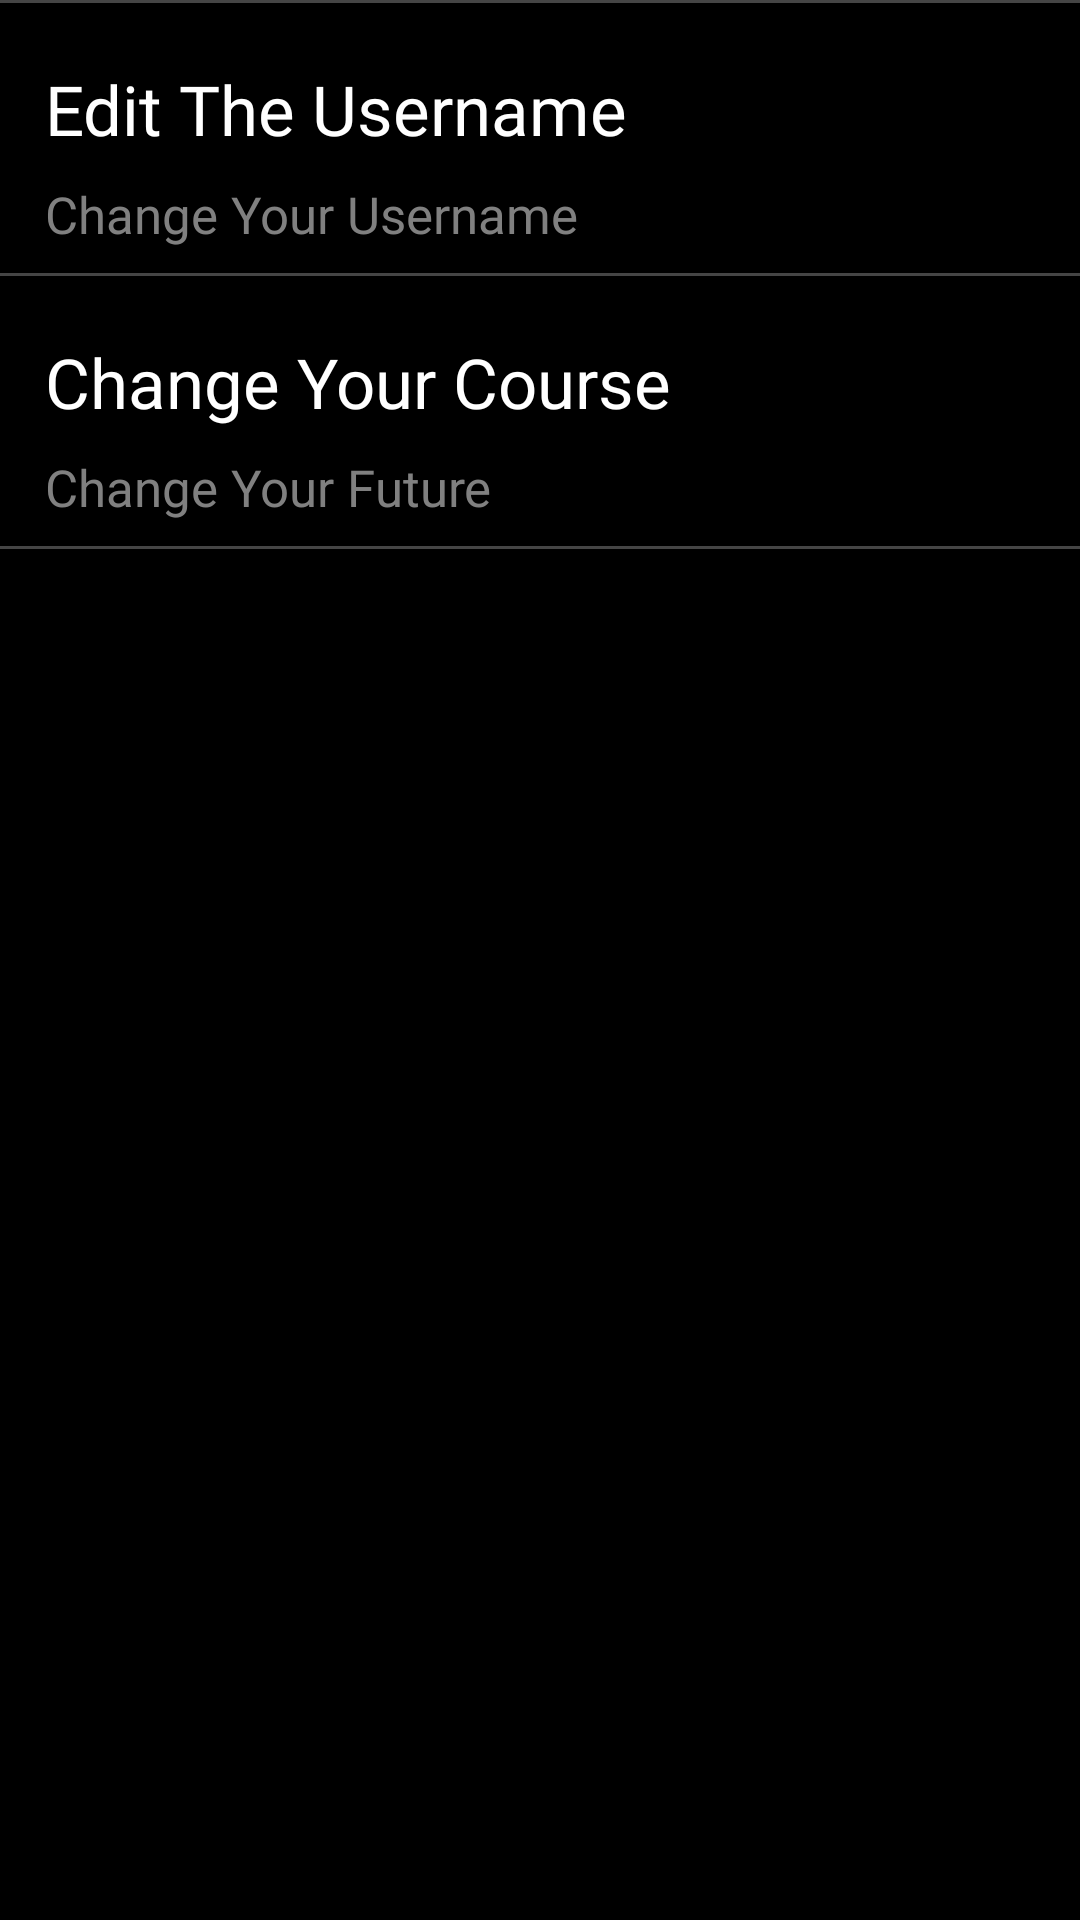

Produce the Android XML layout that renders to this screen, including the resource entries it uses.
<!-- AndroidManifest.xml: application theme Theme.FreeSkills -->
<!-- res/layout/activity_profilesetting.xml -->
<?xml version="1.0" encoding="utf-8"?>
<LinearLayout xmlns:android="http://schemas.android.com/apk/res/android"
    xmlns:app="http://schemas.android.com/apk/res-auto"
    xmlns:tools="http://schemas.android.com/tools"
    android:layout_width="match_parent"
    android:orientation="vertical"
    android:layout_height="match_parent"
    tools:context=".setting.profilesetting">
    <View
        android:layout_width="match_parent"
        android:layout_height="1dp"
        android:background="@color/gray" />
    <LinearLayout
        android:id="@+id/nameedit"
        android:layout_width="match_parent"
        android:layout_height="70dp"
        android:layout_marginStart="15dp"
        android:layout_marginTop="20dp"
        android:layout_marginEnd="5dp"
        android:orientation="vertical">

        <TextView
            android:layout_width="match_parent"
            android:layout_height="wrap_content"
            android:focusable="true"
            android:fontFamily="@font/inexbold"
            android:gravity="center|start"
            android:text="Edit The Username"
            android:textColor="@color/white"
            android:textSize="23sp" />

        <TextView
            android:layout_width="match_parent"
            android:layout_height="match_parent"
            android:fontFamily="@font/inexnormail"
            android:gravity="center|start"
            android:text="Change Your Username"
            android:textColor="@color/grey1"
            android:textSize="17sp" />

    </LinearLayout>
    <View
        android:layout_width="match_parent"
        android:layout_height="1dp"
        android:background="@color/gray" />
    <LinearLayout
        android:id="@+id/cc"
        android:layout_width="match_parent"
        android:layout_height="70dp"
        android:layout_marginStart="15dp"
        android:layout_marginTop="20dp"
        android:layout_marginEnd="5dp"
        android:orientation="vertical">

        <TextView
            android:layout_width="match_parent"
            android:layout_height="wrap_content"
            android:focusable="true"
            android:fontFamily="@font/inexbold"
            android:gravity="center|start"
            android:text="Change Your Course"
            android:textColor="@color/white"
            android:textSize="23sp" />

        <TextView
            android:layout_width="match_parent"
            android:layout_height="match_parent"
            android:fontFamily="@font/inexnormail"
            android:gravity="center|start"
            android:text="Change Your Future"
            android:textColor="@color/grey1"
            android:textSize="17sp" />

    </LinearLayout>
    <View
        android:layout_width="match_parent"
        android:layout_height="1dp"
        android:background="@color/gray" />
</LinearLayout>
<!-- resources referenced by this layout -->
<resources>
  <color name="gray">#454545</color>
  <color name="grey1">#808080</color>
  <color name="white">#FFFFFFFF</color>
  <style name="Theme.FreeSkills" parent="Theme.MaterialComponents.DayNight.DarkActionBar">
          
          <item name="colorPrimary">@color/black</item>
          <item name="android:textColorPrimary">@color/white</item>
          <item name="android:windowBackground">@color/black</item>
          
          <item name="colorPrimaryDark">@color/black</item>
          <item name="android:navigationBarColor">@color/black</item>
          <item name="android:buttonTint">@color/gray</item>
      </style>
  <color name="black">#FF000000</color>
</resources>
